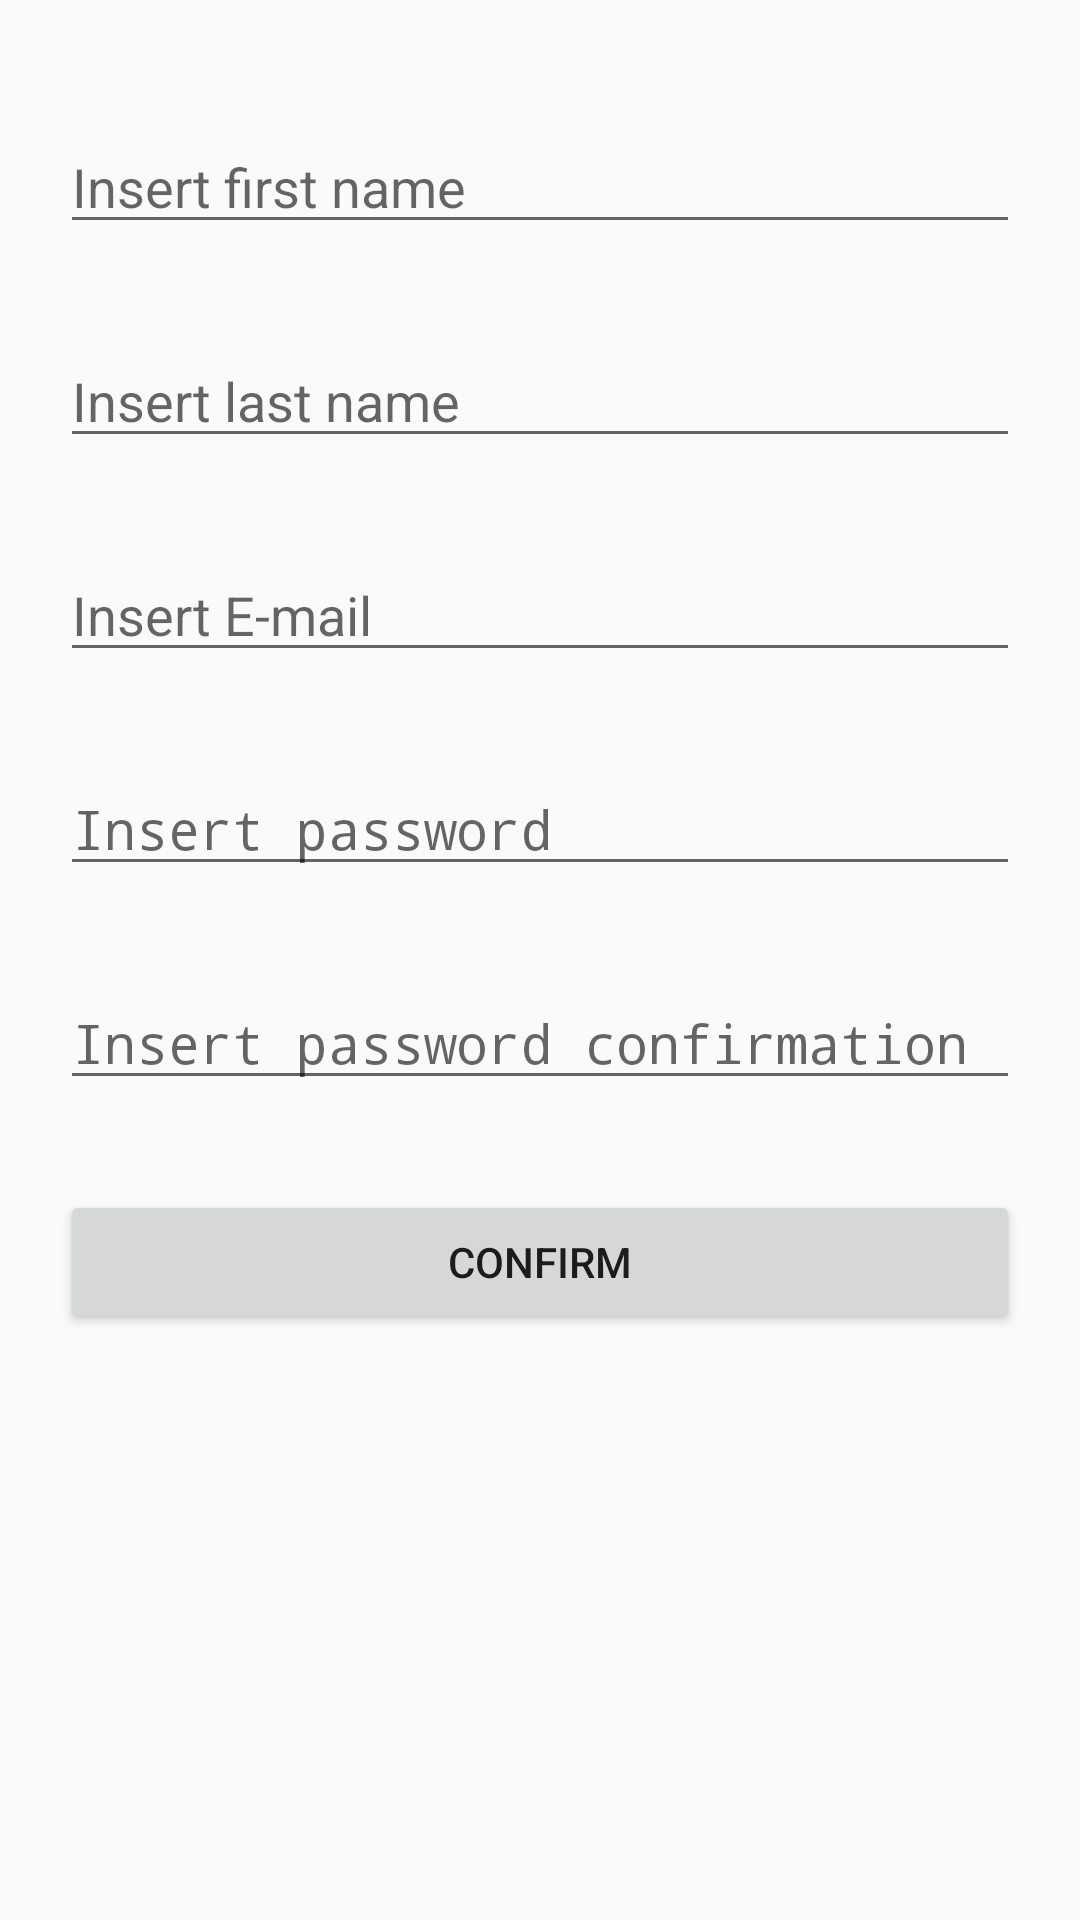

Reconstruct the res/layout file that produces this screen, plus the resources it refers to.
<!-- AndroidManifest.xml: application theme AppTheme -->
<!-- res/layout/activity_register.xml -->
<?xml version="1.0" encoding="utf-8"?>
<ScrollView xmlns:android="http://schemas.android.com/apk/res/android"
    xmlns:tools="http://schemas.android.com/tools"
    android:layout_width="match_parent"
    android:layout_height="match_parent"
    android:fillViewport="true"
    tools:context=".activity.RegisterActivity">

    <RelativeLayout
        android:layout_width="match_parent"
        android:layout_height="wrap_content"
        android:padding="20dp">

        <EditText
            android:id="@+id/register_first_name"
            android:layout_width="match_parent"
            android:layout_height="wrap_content"
            android:layout_marginTop="20dp"
            android:layout_marginBottom="10dp"
            android:hint="@string/register_first_name_hint"
            android:inputType="text"
            tools:ignore="Autofill" />

        <EditText
            android:id="@+id/register_last_name"
            android:layout_width="match_parent"
            android:layout_height="wrap_content"
            android:layout_below="@id/register_first_name"
            android:layout_marginTop="20dp"
            android:layout_marginBottom="10dp"
            android:hint="@string/register_last_name_hint"
            android:inputType="text"
            tools:ignore="Autofill" />

        <EditText
            android:id="@+id/register_email"
            android:layout_width="match_parent"
            android:layout_height="wrap_content"
            android:layout_below="@id/register_last_name"
            android:layout_marginTop="20dp"
            android:layout_marginBottom="10dp"
            android:hint="@string/register_e_mail_hint"
            android:inputType="textEmailAddress"
            tools:ignore="Autofill" />

        <EditText
            android:id="@+id/register_password"
            android:layout_width="match_parent"
            android:layout_height="wrap_content"
            android:layout_below="@id/register_email"
            android:layout_marginTop="20dp"
            android:layout_marginBottom="10dp"
            android:hint="@string/register_password_hint"
            android:inputType="textPassword"
            tools:ignore="Autofill" />

        <EditText
            android:id="@+id/register_password_confirmation"
            android:layout_width="match_parent"
            android:layout_height="wrap_content"
            android:layout_below="@id/register_password"
            android:layout_marginTop="20dp"
            android:layout_marginBottom="10dp"
            android:hint="@string/register_password_confirmation_hint"
            android:inputType="textPassword"
            tools:ignore="Autofill" />


        <Button
            android:id="@+id/register_confirm_button"
            android:layout_width="match_parent"
            android:layout_height="wrap_content"
            android:layout_below="@id/register_password_confirmation"
            android:layout_marginTop="20dp"
            android:layout_marginBottom="10dp"
            android:onClick="confirmRegistration"
            android:text="@string/register_confirm_button" />

        <ProgressBar
            android:id="@+id/register_confirm_loading"
            android:layout_width="match_parent"
            android:layout_height="wrap_content"
            android:layout_below="@id/register_password_confirmation"
            android:layout_marginTop="20dp"
            android:layout_marginBottom="10dp"
            android:translationZ="2dp"
            android:visibility="gone" />
    </RelativeLayout>


</ScrollView>
<!-- resources referenced by this layout -->
<resources>
  <string name="register_confirm_button">Confirm</string>
  <string name="register_e_mail_hint">Insert E-mail</string>
  <string name="register_first_name_hint">Insert first name</string>
  <string name="register_last_name_hint">Insert last name</string>
  <string name="register_password_confirmation_hint">Insert password confirmation</string>
  <string name="register_password_hint">Insert password</string>
  <style name="AppTheme" parent="Theme.AppCompat.Light.DarkActionBar">
          <item name="colorPrimary">@color/colorPrimary</item>
          <item name="colorPrimaryDark">@color/colorPrimaryDark</item>
          <item name="colorAccent">@color/colorAccent</item>
      </style>
  <color name="colorPrimary">#0d47a1</color>
  <color name="colorPrimaryDark">#002171</color>
  <color name="colorAccent">#9ccc65</color>
</resources>
